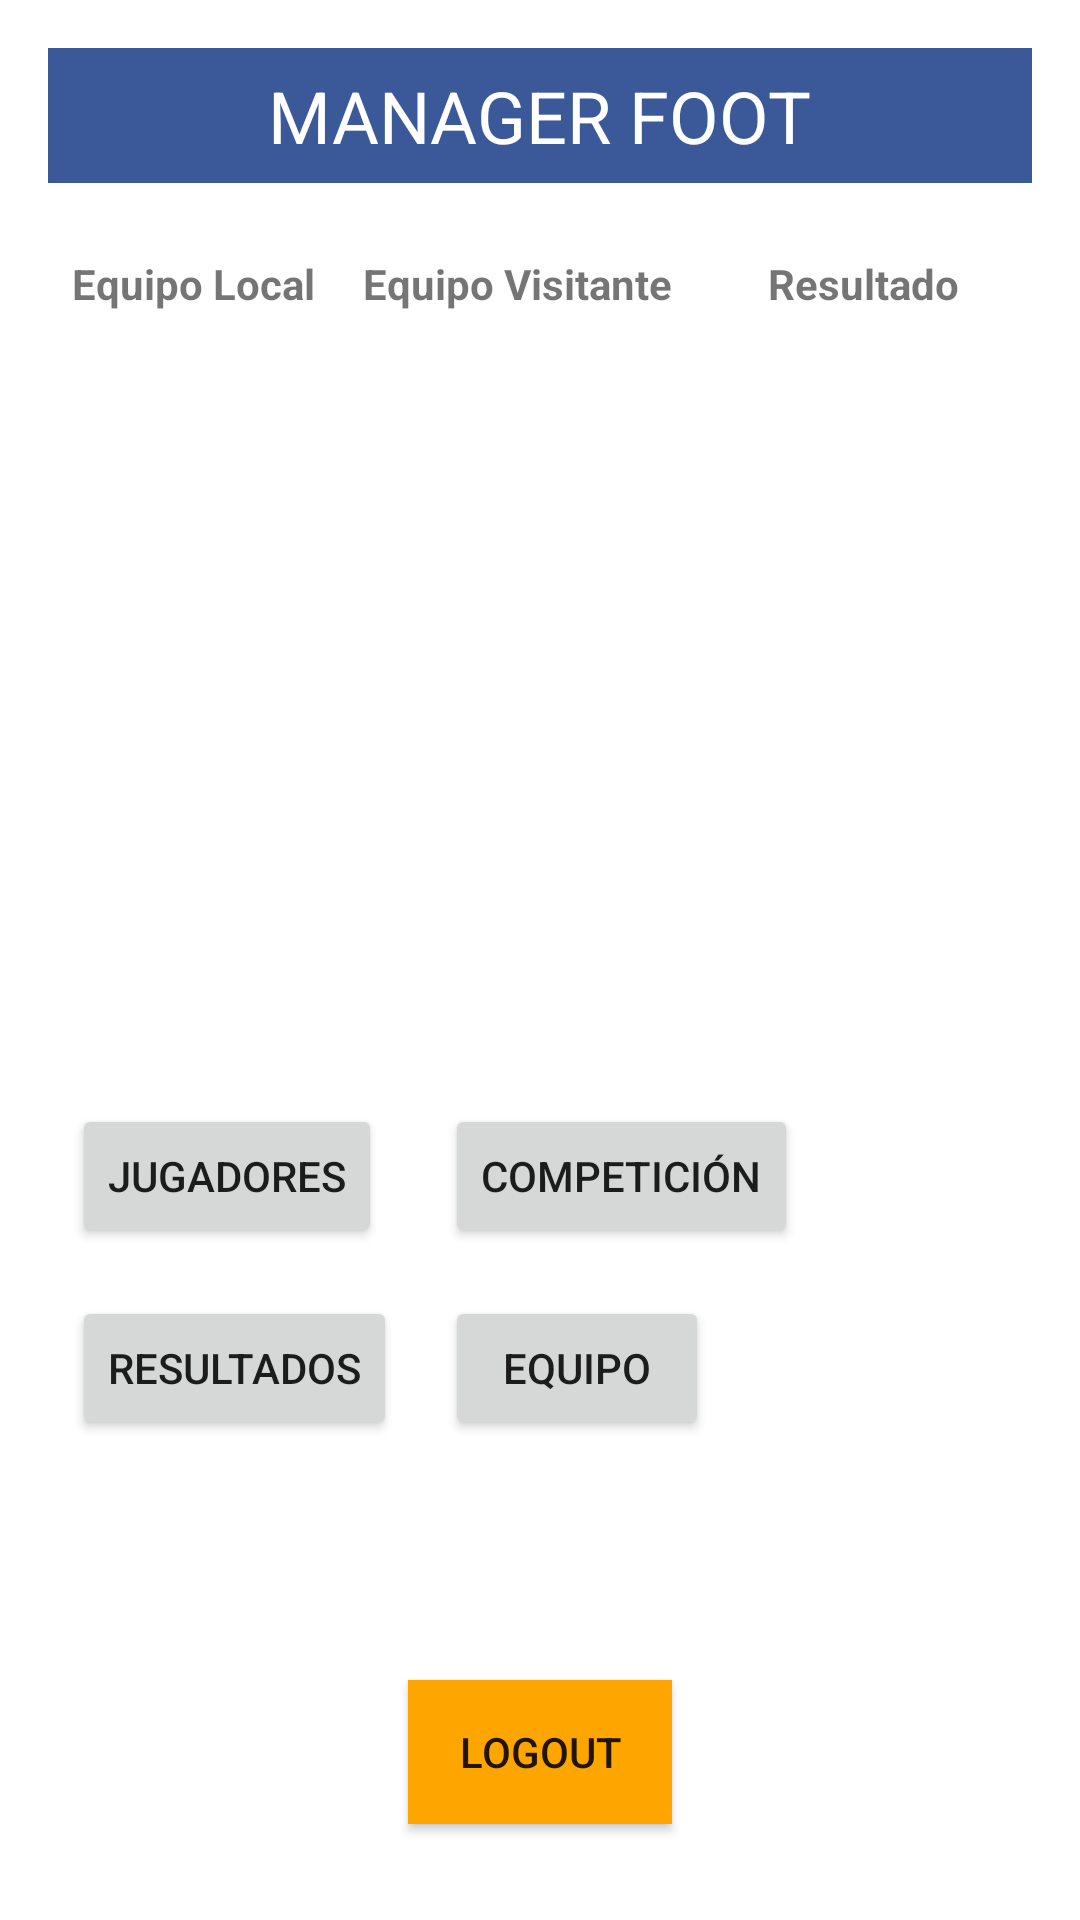

Produce the Android XML layout that renders to this screen, including the resource entries it uses.
<!-- AndroidManifest.xml: application theme AppTheme -->
<!-- res/layout/activity_resultados.xml -->
<RelativeLayout xmlns:android="http://schemas.android.com/apk/res/android"
    xmlns:app="http://schemas.android.com/apk/res-auto"
    android:layout_width="match_parent"
    android:layout_height="match_parent"
    android:padding="16dp">

    
    <RelativeLayout
        android:id="@+id/header_layout"
        android:layout_width="match_parent"
        android:layout_height="45dp"
        android:background="@color/blue">

        <TextView
            android:layout_width="wrap_content"
            android:layout_height="wrap_content"
            android:layout_centerInParent="true"
            android:text="MANAGER FOOT"
            android:textColor="@android:color/white"
            android:textSize="24sp" />
    </RelativeLayout>

    
    <TableLayout
        android:id="@+id/resultadosTableLayout"
        android:layout_width="match_parent"
        android:layout_height="wrap_content"
        android:layout_below="@id/header_layout"
        android:layout_marginTop="16dp"
        android:stretchColumns="1,2,3">

        
        <TableRow>
            <TextView
                android:layout_width="wrap_content"
                android:layout_height="wrap_content"
                android:text="Equipo Local"
                android:textStyle="bold"
                android:padding="8dp" />

            <TextView
                android:layout_width="wrap_content"
                android:layout_height="wrap_content"
                android:text="Equipo Visitante"
                android:textStyle="bold"
                android:padding="8dp" />

            <TextView
                android:layout_width="wrap_content"
                android:layout_height="wrap_content"
                android:text="Resultado"
                android:textStyle="bold"
                android:padding="8dp" />
        </TableRow>
    </TableLayout>

    
    <GridLayout
        android:layout_width="match_parent"
        android:layout_height="wrap_content"
        android:layout_alignParentBottom="true"
        android:layout_centerHorizontal="true"
        android:layout_marginBottom="136dp"
        android:columnCount="2"
        android:gravity="center"
        android:rowCount="2">

        <Button
            android:id="@+id/btnJugadores"
            android:layout_width="wrap_content"
            android:layout_height="wrap_content"
            android:layout_margin="8dp"
            android:text="Jugadores" />

        <Button
            android:id="@+id/btnCompeticion"
            android:layout_width="wrap_content"
            android:layout_height="wrap_content"
            android:layout_margin="8dp"
            android:text="Competición" />

        <Button
            android:id="@+id/btnResultados"
            android:layout_width="wrap_content"
            android:layout_height="wrap_content"
            android:layout_margin="8dp"
            android:text="Resultados" />

        <Button
            android:id="@+id/btnEquipo"
            android:layout_width="wrap_content"
            android:layout_height="wrap_content"
            android:layout_margin="8dp"
            android:text="Equipo" />
    </GridLayout>

    
    <Button
        android:id="@+id/logoutButton"
        android:layout_width="wrap_content"
        android:layout_height="wrap_content"
        android:layout_alignParentBottom="true"
        android:layout_centerHorizontal="true"
        android:layout_marginBottom="16dp"
        android:background="@color/naranja"
        android:text="Logout" />

    
    <ProgressBar
        android:id="@+id/progressBar"
        android:layout_width="wrap_content"
        android:layout_height="wrap_content"
        android:layout_centerInParent="true"
        android:visibility="gone"/>
</RelativeLayout>
<!-- resources referenced by this layout -->
<resources>
  <color name="blue">#3b5998</color>
  <color name="naranja">#FFA500</color>
</resources>
